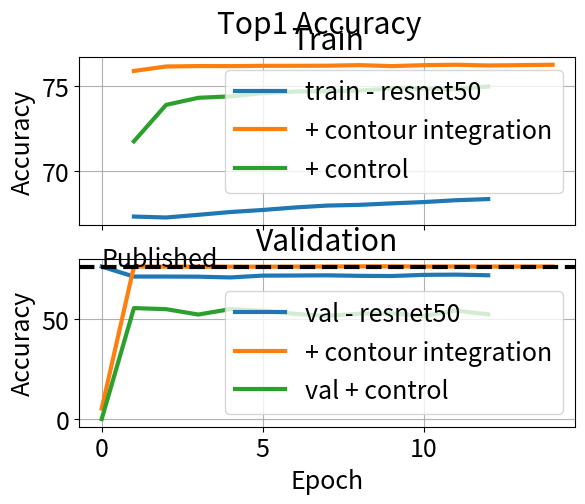
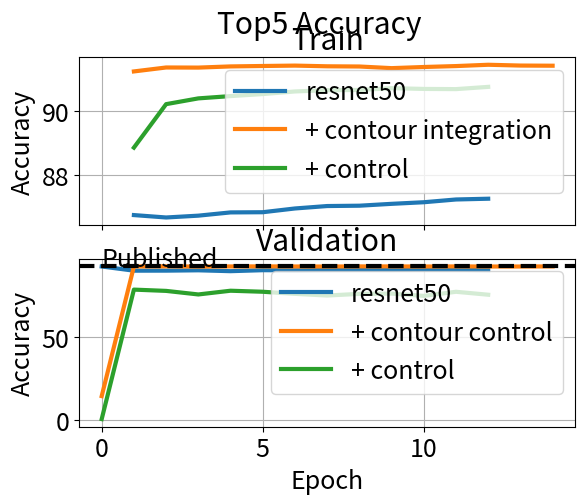
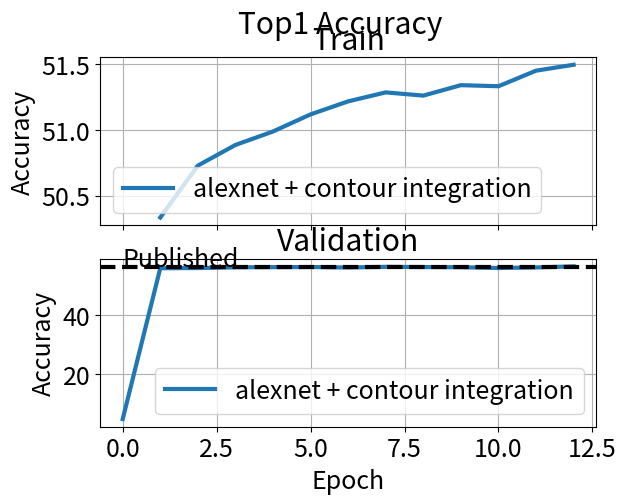
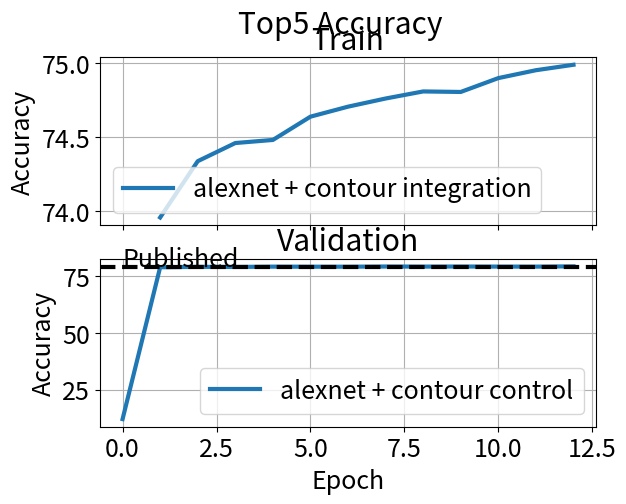

Here is the Python script that generated these plots, in order:
# ---------------------------------------------------------------------------------------
# Plot Results of Classification task on Imagenet.
# Data below is for a contour/control model embedded into a pretrained resnet 50 model
# ---------------------------------------------------------------------------------------

import matplotlib.pyplot as plt
import matplotlib as mpl
import numpy as np


mpl.rcParams.update({
    'font.size': 18,
    'lines.linewidth': 3}
)

# Epoch, train_loss, train_accTop1, train_accTop5, val_loss val_accTop1, val_accTop5
resnet50 = np.array([
    [0, np.nan,  np.nan,  np.nan, 0.9618, 76.1300, 92.8620],
    [1, 1.3698, 67.3453, 86.7399, 1.1767, 71.1780, 90.3280],
    [2, 1.3757, 67.2907, 86.6647, 1.1728, 71.1800, 90.3480],
    [3, 1.3712, 67.4470, 86.7218, 1.1589, 71.1160, 90.5560],
    [4, 1.3611, 67.6114, 86.8233, 1.1931, 70.7420, 90.0280],
    [5, 1.3583, 67.7314, 86.8291, 1.1571, 71.6480, 90.6240],
    [6, 1.3521, 67.8774, 86.9465, 1.1550, 71.6960, 90.5500],
    [7, 1.3469, 67.9887, 87.0224, 1.1418, 71.7940, 90.7180],
    [8, 1.3438, 68.0303, 87.0329, 1.1426, 71.5340, 90.7680],
    [9, 1.3408, 68.1176, 87.0912, 1.1511, 71.4380, 90.7520],
    [10, 1.3375, 68.1943, 87.1412, 1.1313, 72.0100, 90.8920],
    [11, 1.3316, 68.3022, 87.2274, 1.1337, 72.1380, 90.8600],
    [12, 1.3294, 68.3686, 87.2512, 1.1431, 71.8180, 90.6740],
])

resnet50_with_contour_integration = np.array([

    [0, np.nan,  np.nan,  np.nan, 9.1885,  5.3960, 14.5360],
    [1, 0.9970, 75.8740, 91.2289, 0.9644, 76.1420, 92.8840],
    [2, 0.9852, 76.1348, 91.3521, 0.9652, 76.0880, 92.9380],
    [3, 0.9846, 76.1604, 91.3488, 0.9669, 76.0760, 92.8120],
    [4, 0.9835, 76.1564, 91.3855, 0.9681, 76.1040, 92.8920],
    [5, 0.9828, 76.1746, 91.3989, 0.9626, 76.0780, 92.9260],
    [6, 0.9831, 76.1763, 91.4111, 0.9609, 76.1220, 92.8700],
    [7, 0.9830, 76.1814, 91.3893, 0.9628, 76.1900, 92.8400],
    [8, 0.9814, 76.2162, 91.3828, 0.9634, 76.2580, 92.9120],
    [9, 0.9848, 76.1574, 91.3315, 0.9628, 76.2480, 92.9140],
    [10, 0.9834, 76.2140, 91.3673, 0.9634, 76.1540, 92.8480],
    [11, 0.9809, 76.2368, 91.3963, 0.9684, 76.1880, 92.9060],
    [12, 0.9808, 76.1958, 91.4374, 0.9630, 76.1460, 92.8500],
    [13, 0.9802, 76.2162, 91.4125, 0.9624, 76.1700, 92.8480],
    [14, 0.9808, 76.2367, 91.4076, 0.9621, 76.1740, 92.9140],
])

resnet50_with_control = np.array([
    [0, np.nan,  np.nan,  np.nan, 9.6688,  0.1520,  0.6540],
    [1, 1.1965, 71.7518, 88.8480, 2.0599, 55.4600, 78.8860],
    [2, 1.0894, 73.8884, 90.2064, 2.1085, 54.9300, 78.1120],
    [3, 1.0720, 74.3006, 90.3867, 2.2696, 52.2500, 75.9620],
    [4, 1.0659, 74.3860, 90.4581, 2.1042, 54.9720, 78.2140],
    [5, 1.0594, 74.5742, 90.5209, 2.1431, 54.1360, 77.5960],
    [6, 1.0533, 74.6656, 90.6033, 2.2456, 52.5800, 76.3280],
    [7, 1.0510, 74.6937, 90.6432, 2.3276, 51.5640, 75.3100],
    [8, 1.0509, 74.7202, 90.6488, 2.2458, 52.7040, 76.3200],
    [9, 1.0457, 74.8495, 90.7058, 2.2262, 52.8340, 76.4700],
    [10, 1.0455, 74.8384, 90.6821, 2.3330, 51.5240, 75.0880],
    [11, 1.0464, 74.8088, 90.6762, 2.1380, 54.2260, 77.5760],
    [12, 1.0413, 74.9616, 90.7462, 2.2782, 52.3440, 75.7960],
])

alexnet_with_contour_integration = np.array([
    [0, np.nan, np.nan, np.nan, 6.7912, 4.7520, 12.0100],
    [1, 2.2111, 50.3333, 73.9547, 1.9361, 55.9980, 78.7700],
    [2, 2.1870, 50.7287, 74.3358, 1.9246, 56.0560, 78.9660],
    [3, 2.1782, 50.8859, 74.4587, 1.9206, 56.3040, 78.9220],
    [4, 2.1746, 50.9885, 74.4796, 1.9146, 56.3520, 79.0520],
    [5, 2.1681, 51.1189, 74.6372, 1.9168, 56.3960, 79.0200],
    [6, 2.1640, 51.2181, 74.7049, 1.9194, 56.2460, 79.0220],
    [7, 2.1607, 51.2864, 74.7601, 1.9082, 56.4660, 79.1080],
    [8, 2.1596, 51.2619, 74.8080, 1.9121, 56.3920, 79.0680],
    [9, 2.1538, 51.3415, 74.8045, 1.9128, 56.3360, 79.1000],
    [10, 2.1530, 51.3334, 74.8983, 1.9176, 56.0660, 79.0700],
    [11, 2.1491, 51.4519, 74.9516, 1.9138, 56.2600, 79.0540],
    [12, 2.1457, 51.4970, 74.9886, 1.9052, 56.6300, 79.1740],
])

# ---------------------------------------------------------------------------------------
plt.ion()

# Resnet50 Pre-trained Results
# -----------------------------
f, ax_arr = plt.subplots(2, 1, sharex=True)
ax_arr[0].plot(resnet50[:, 2], label='train - resnet50')
ax_arr[0].plot(resnet50_with_contour_integration[:, 2], label='+ contour integration')
ax_arr[0].plot(resnet50_with_control[:, 2], label='+ control')
ax_arr[0].set_title("Train")
ax_arr[0].legend()
ax_arr[0].set_ylabel("Accuracy")
ax_arr[0].grid()

ax_arr[1].plot(resnet50[:, 5], label='val - resnet50')
ax_arr[1].plot(resnet50_with_contour_integration[:, 5], label='+ contour integration')
ax_arr[1].plot(resnet50_with_control[:, 5], label='val + control')
ax_arr[1].axhline((100 - 23.85), linestyle='--', color='black')
ax_arr[1].text(0, (100 - 23.85), 'Published', color='black')
ax_arr[1].set_xlabel("Epoch")
ax_arr[1].set_ylabel("Accuracy")
ax_arr[1].set_title("Validation")
ax_arr[1].legend()
ax_arr[1].grid()

f.suptitle("Top1 Accuracy")


f, ax_arr = plt.subplots(2, 1, sharex=True)
ax_arr[0].plot(resnet50[:, 3], label='resnet50')
ax_arr[0].plot(resnet50_with_contour_integration[:, 3], label='+ contour integration')
ax_arr[0].plot(resnet50_with_control[:, 3], label='+ control')
ax_arr[0].set_title("Train")
ax_arr[0].legend()
ax_arr[0].set_ylabel("Accuracy")
ax_arr[0].grid()

ax_arr[1].plot(resnet50[:, 6], label='resnet50')
ax_arr[1].plot(resnet50_with_contour_integration[:, 6], label='+ contour control')
ax_arr[1].plot(resnet50_with_control[:, 6], label='+ control')
ax_arr[1].axhline((100 - 7.13), linestyle='--', color='black')
ax_arr[1].text(0, (100 - 7.13), 'Published', color='black')
ax_arr[1].set_xlabel("Epoch")
ax_arr[1].set_ylabel("Accuracy")
ax_arr[1].set_title("Validation")
ax_arr[1].legend()
ax_arr[1].grid()

f.suptitle("Top5 Accuracy")

# Alexnet Results
# ---------------------------------------------------------------------------------------
f, ax_arr = plt.subplots(2, 1, sharex=True)
# ax_arr[0].plot(resnet50[:, 2], label='train - resnet50')
ax_arr[0].plot(alexnet_with_contour_integration[:, 2], label='alexnet + contour integration')
# ax_arr[0].plot(resnet50_with_control[:, 2], label='+ control')
ax_arr[0].set_title("Train")
ax_arr[0].legend()
ax_arr[0].set_ylabel("Accuracy")
ax_arr[0].grid()

# ax_arr[1].plot(resnet50[:, 5], label='val - resnet50')
ax_arr[1].plot(alexnet_with_contour_integration[:, 5], label='alexnet + contour integration')
# ax_arr[1].plot(resnet50_with_control[:, 5], label='val + control')
ax_arr[1].axhline((100 - 43.45), linestyle='--', color='black')
ax_arr[1].text(0, (100 - 43.45), 'Published', color='black')
ax_arr[1].set_xlabel("Epoch")
ax_arr[1].set_ylabel("Accuracy")
ax_arr[1].set_title("Validation")
ax_arr[1].legend()
ax_arr[1].grid()

f.suptitle("Top1 Accuracy")


f, ax_arr = plt.subplots(2, 1, sharex=True)
# ax_arr[0].plot(resnet50[:, 3], label='resnet50')
ax_arr[0].plot(alexnet_with_contour_integration[:, 3], label='alexnet + contour integration')
# ax_arr[0].plot(resnet50_with_control[:, 3], label='+ control')
ax_arr[0].set_title("Train")
ax_arr[0].legend()
ax_arr[0].set_ylabel("Accuracy")
ax_arr[0].grid()

# ax_arr[1].plot(resnet50[:, 6], label='resnet50')
ax_arr[1].plot(alexnet_with_contour_integration[:, 6], label='alexnet + contour control')
# ax_arr[1].plot(resnet50_with_control[:, 6], label='+ control')
ax_arr[1].axhline((100 - 20.91), linestyle='--', color='black')
ax_arr[1].text(0, (100 - 20.91), 'Published', color='black')
ax_arr[1].set_xlabel("Epoch")
ax_arr[1].set_ylabel("Accuracy")
ax_arr[1].set_title("Validation")
ax_arr[1].legend()
ax_arr[1].grid()

f.suptitle("Top5 Accuracy")

input("Press any key to exit")
